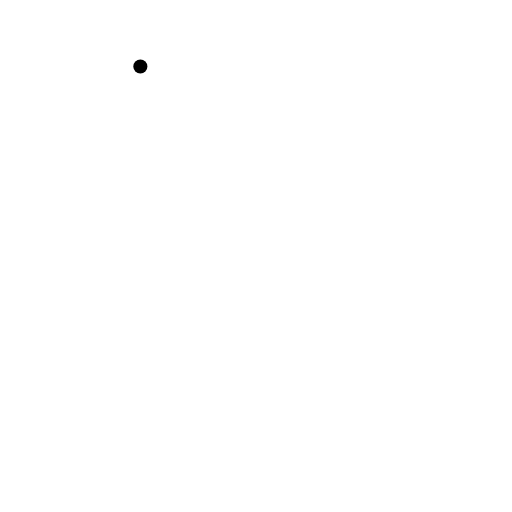
t = 0.00 s
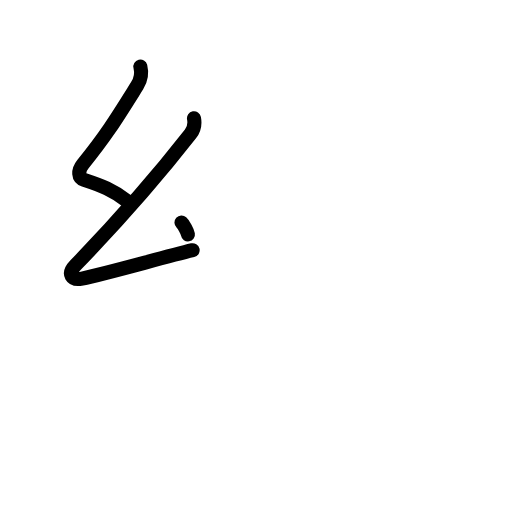
t = 2.20 s
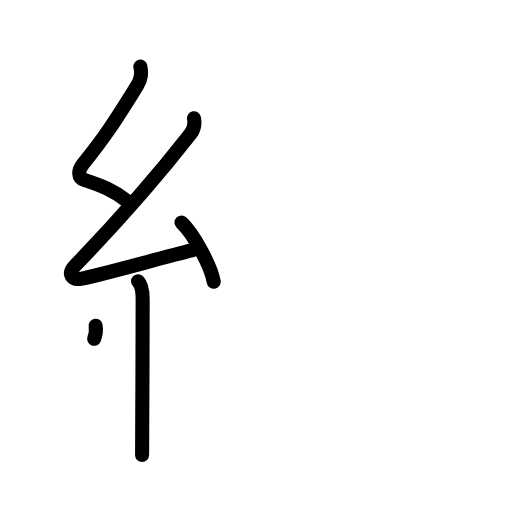
t = 4.40 s
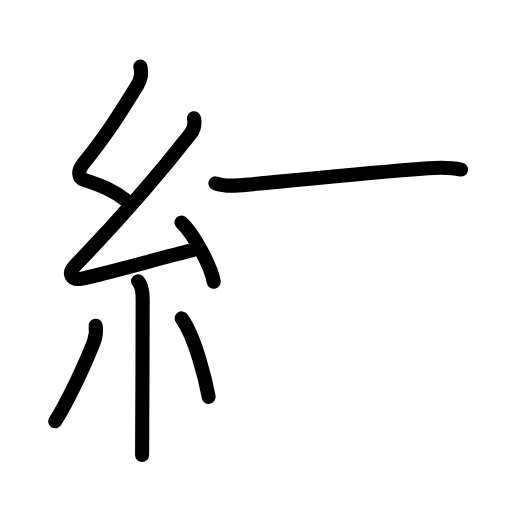
t = 6.60 s
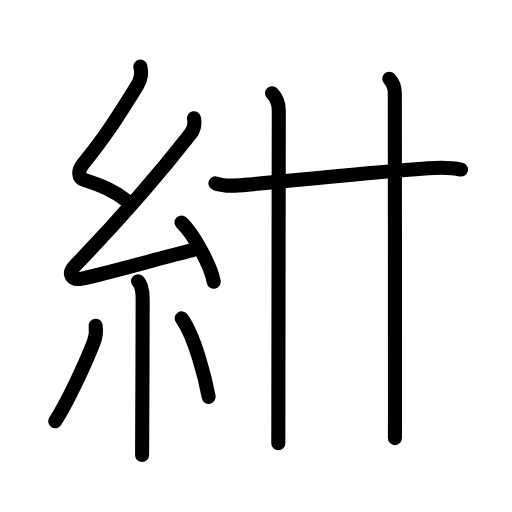
t = 8.80 s
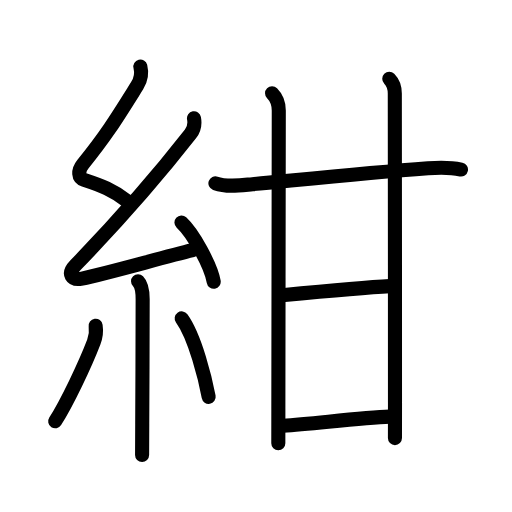
t = 11.00 s

The animated SVG that drew these frames (rendered in a browser with its animation timeline set to each time). Animation: 36 SMIL elements (animate=36); one cycle of 11.00 s.

<?xml version="1.0" encoding="UTF-8"?>
<!--
AniKanjiVG is licensed by CC-BY-SA Paul C. Sommerhoff (https://bitbucket.org/sommerhoff/anikanjivg).
AniKanjiVG uses KanjiVG which is licensed by CC-BY-SA Ulrich Apel (http://kanjivg.tagaini.net).
See also http://creativecommons.org/licenses/by-sa/3.0/
-->
<svg xmlns:kvg='http://kanjivg.tagaini.net' xmlns='http://www.w3.org/2000/svg' width='109' height='109' viewBox='0 0 109 109' style='fill:none;stroke:#000000;stroke-width:3;stroke-linecap:round;stroke-linejoin:round;' id="kvg:kanji_07d3a"><g id="kvg:07d3a" kvg:element="紺"><g id="kvg:07d3a-g1" kvg:element="糸" kvg:position="left" kvg:radical="general"><path id="kvg:07d3a-s1" kvg:type="㇜" d="M29.88,14.17c0.34,1.34,0.16,2.73-0.67,4.05c-4.33,6.9-6.39,10.32-11.55,16.72c-1.15,1.43-1.03,2.93,0.25,3.35c3.65,1.2,6.13,2.11,9.22,4.56"><animate attributeName="d" begin="0.0s" dur="0.25s" from="M29.88,14.17C29.88,14.17,29.88,14.17,29.88,14.17" to="M29.88,14.17c0.34,1.34,0.16,2.73-0.67,4.05" />
<animate attributeName="d" begin="0.25s" dur="0.25s" from="M29.88,14.17c0.34,1.34,0.16,2.73-0.67,4.05c0,0,0,0,0,0,0" to="M29.88,14.17c0.34,1.34,0.16,2.73-0.67,4.05c-4.33,6.9-6.39,10.32-11.55,16.72" />
<animate attributeName="d" begin="0.5s" dur="0.25s" from="M29.88,14.17c0.34,1.34,0.16,2.73-0.67,4.05c-4.33,6.9-6.39,10.32-11.55,16.72c0,0,0,0,0,0,0" to="M29.88,14.17c0.34,1.34,0.16,2.73-0.67,4.05c-4.33,6.9-6.39,10.32-11.55,16.72c-1.15,1.43-1.03,2.93,0.25,3.35" />
<animate attributeName="d" begin="0.75s" dur="0.25s" from="M29.88,14.17c0.34,1.34,0.16,2.73-0.67,4.05c-4.33,6.9-6.39,10.32-11.55,16.72c-1.15,1.43-1.03,2.93,0.25,3.35c0,0,0,0,0,0,0" to="M29.88,14.17c0.34,1.34,0.16,2.73-0.67,4.05c-4.33,6.9-6.39,10.32-11.55,16.72c-1.15,1.43-1.03,2.93,0.25,3.35c3.65,1.2,6.13,2.11,9.22,4.56" />
</path>
<path id="kvg:07d3a-s2" kvg:type="㇜" d="M41.3,25.18c0.2,1.07-0.05,2.45-0.75,3.34c-7.25,9.28-16.49,19.68-24.48,27.94c-1.83,1.89-0.82,3.29,1.4,2.84c5.15-1.04,17.12-4.49,23.54-6.03"><animate attributeName="d" begin="1.0s" dur="0.25s" from="M41.3,25.18C41.3,25.18,41.3,25.18,41.3,25.18" to="M41.3,25.18c0.2,1.07-0.05,2.45-0.75,3.34" />
<animate attributeName="d" begin="1.25s" dur="0.25s" from="M41.3,25.18c0.2,1.07-0.05,2.45-0.75,3.34c0,0,0,0,0,0,0" to="M41.3,25.18c0.2,1.07-0.05,2.45-0.75,3.34c-7.25,9.28-16.49,19.68-24.48,27.94" />
<animate attributeName="d" begin="1.5s" dur="0.25s" from="M41.3,25.18c0.2,1.07-0.05,2.45-0.75,3.34c-7.25,9.28-16.49,19.68-24.48,27.94c0,0,0,0,0,0,0" to="M41.3,25.18c0.2,1.07-0.05,2.45-0.75,3.34c-7.25,9.28-16.49,19.68-24.48,27.94c-1.83,1.89-0.82,3.29,1.4,2.84" />
<animate attributeName="d" begin="1.75s" dur="0.25s" from="M41.3,25.18c0.2,1.07-0.05,2.45-0.75,3.34c-7.25,9.28-16.49,19.68-24.48,27.94c-1.83,1.89-0.82,3.29,1.4,2.84c0,0,0,0,0,0,0" to="M41.3,25.18c0.2,1.07-0.05,2.45-0.75,3.34c-7.25,9.28-16.49,19.68-24.48,27.94c-1.83,1.89-0.82,3.29,1.4,2.84c5.15-1.04,17.12-4.49,23.54-6.03" />
<animate attributeName="d" begin="0s" dur="1.0s" from="M-100,-100" to="M-100,-100" />
</path>
<path id="kvg:07d3a-s3" kvg:type="㇔" d="M38.63,47.38c2.43,2.22,6.27,9.14,6.87,12.6"><animate attributeName="d" begin="2.0s" dur="1.0s" from="M38.63,47.38C38.63,47.38,38.63,47.38,38.63,47.38" to="M38.63,47.38c2.43,2.22,6.27,9.14,6.87,12.6" />
<animate attributeName="d" begin="0s" dur="2.0s" from="M-100,-100" to="M-100,-100" />
</path>
<path id="kvg:07d3a-s4" kvg:type="㇑" d="M29.39,59.87c0.75,0.75,0.98,1.88,0.98,3.84c0,5.73-0.05,18.69-0.09,26.54c-0.02,3.68-0.03,6.29-0.03,6.62"><animate attributeName="d" begin="3.0s" dur="0.3333333333333333s" from="M29.39,59.87C29.39,59.87,29.39,59.87,29.39,59.87" to="M29.39,59.87c0.75,0.75,0.98,1.88,0.98,3.84" />
<animate attributeName="d" begin="3.3333333333333335s" dur="0.3333333333333333s" from="M29.39,59.87c0.75,0.75,0.98,1.88,0.98,3.84c0,0,0,0,0,0,0" to="M29.39,59.87c0.75,0.75,0.98,1.88,0.98,3.84c0,5.73-0.05,18.69-0.09,26.54" />
<animate attributeName="d" begin="3.6666666666666665s" dur="0.3333333333333333s" from="M29.39,59.87c0.75,0.75,0.98,1.88,0.98,3.84c0,5.73-0.05,18.69-0.09,26.54c0,0,0,0,0,0,0" to="M29.39,59.87c0.75,0.75,0.98,1.88,0.98,3.84c0,5.73-0.05,18.69-0.09,26.54c-0.02,3.68-0.03,6.29-0.03,6.62" />
<animate attributeName="d" begin="0s" dur="3.0s" from="M-100,-100" to="M-100,-100" />
</path>
<path id="kvg:07d3a-s5" kvg:type="㇒" d="M20.36,69.35c0.14,0.94,0.14,2.07-0.39,3.47c-1.84,4.81-5.78,13.1-8.22,16.87"><animate attributeName="d" begin="4.0s" dur="0.5s" from="M20.36,69.35C20.36,69.35,20.36,69.35,20.36,69.35" to="M20.36,69.35c0.14,0.94,0.14,2.07-0.39,3.47" />
<animate attributeName="d" begin="4.5s" dur="0.5s" from="M20.36,69.35c0.14,0.94,0.14,2.07-0.39,3.47c0,0,0,0,0,0,0" to="M20.36,69.35c0.14,0.94,0.14,2.07-0.39,3.47c-1.84,4.81-5.78,13.1-8.22,16.87" />
<animate attributeName="d" begin="0s" dur="4.0s" from="M-100,-100" to="M-100,-100" />
</path>
<path id="kvg:07d3a-s6" kvg:type="㇔" d="M38.68,67.79c2.87,3.95,5.08,13.11,5.74,16.69"><animate attributeName="d" begin="5.0s" dur="1.0s" from="M38.68,67.79C38.68,67.79,38.68,67.79,38.68,67.79" to="M38.68,67.79c2.87,3.95,5.08,13.11,5.74,16.69" />
<animate attributeName="d" begin="0s" dur="5.0s" from="M-100,-100" to="M-100,-100" />
</path>
</g>
<g id="kvg:07d3a-g2" kvg:element="甘" kvg:position="right" kvg:phon="甘"><g id="kvg:07d3a-g3" kvg:element="廿" kvg:part="1"><g id="kvg:07d3a-g4" kvg:element="十"><path id="kvg:07d3a-s7" kvg:type="㇐" d="M45.86,39.02c2.49,0.88,5.34,0.43,7.89,0.19c9.36-0.87,23.92-2.38,37.38-3.39c2.41-0.18,4.63-0.24,7.01,0.27"><animate attributeName="d" begin="6.0s" dur="0.3333333333333333s" from="M45.86,39.02C45.86,39.02,45.86,39.02,45.86,39.02" to="M45.86,39.02c2.49,0.88,5.34,0.43,7.89,0.19" />
<animate attributeName="d" begin="6.333333333333333s" dur="0.3333333333333333s" from="M45.86,39.02c2.49,0.88,5.34,0.43,7.89,0.19c0,0,0,0,0,0,0" to="M45.86,39.02c2.49,0.88,5.34,0.43,7.89,0.19c9.36-0.87,23.92-2.38,37.38-3.39" />
<animate attributeName="d" begin="6.666666666666667s" dur="0.3333333333333333s" from="M45.86,39.02c2.49,0.88,5.34,0.43,7.89,0.19c9.36-0.87,23.92-2.38,37.38-3.39c0,0,0,0,0,0,0" to="M45.86,39.02c2.49,0.88,5.34,0.43,7.89,0.19c9.36-0.87,23.92-2.38,37.38-3.39c2.41-0.18,4.63-0.24,7.01,0.27" />
<animate attributeName="d" begin="0s" dur="6.0s" from="M-100,-100" to="M-100,-100" />
</path>
<path id="kvg:07d3a-s8" kvg:type="㇑" d="M57.92,19.87c0.98,0.98,1.43,2.38,1.43,3.67c0,0.68-0.07,45.32-0.09,63.46c-0.01,4.2-0.01,6.96-0.01,7.38"><animate attributeName="d" begin="7.0s" dur="0.3333333333333333s" from="M57.92,19.87C57.92,19.87,57.92,19.87,57.92,19.87" to="M57.92,19.87c0.98,0.98,1.43,2.38,1.43,3.67" />
<animate attributeName="d" begin="7.333333333333333s" dur="0.3333333333333333s" from="M57.92,19.87c0.98,0.98,1.43,2.38,1.43,3.67c0,0,0,0,0,0,0" to="M57.92,19.87c0.98,0.98,1.43,2.38,1.43,3.67c0,0.68-0.07,45.32-0.09,63.46" />
<animate attributeName="d" begin="7.666666666666667s" dur="0.3333333333333333s" from="M57.92,19.87c0.98,0.98,1.43,2.38,1.43,3.67c0,0.68-0.07,45.32-0.09,63.46c0,0,0,0,0,0,0" to="M57.92,19.87c0.98,0.98,1.43,2.38,1.43,3.67c0,0.68-0.07,45.32-0.09,63.46c-0.01,4.2-0.01,6.96-0.01,7.38" />
<animate attributeName="d" begin="0s" dur="7.0s" from="M-100,-100" to="M-100,-100" />
</path>
</g>
<path id="kvg:07d3a-s9" kvg:type="㇑" d="M82.87,16.75c0.88,0.88,1.18,2.12,1.18,3.17c0,0.66,0.05,47.24,0.04,65.83c0,4.47,0,7.32-0.01,7.52"><animate attributeName="d" begin="8.0s" dur="0.3333333333333333s" from="M82.87,16.75C82.87,16.75,82.87,16.75,82.87,16.75" to="M82.87,16.75c0.88,0.88,1.18,2.12,1.18,3.17" />
<animate attributeName="d" begin="8.333333333333334s" dur="0.3333333333333333s" from="M82.87,16.75c0.88,0.88,1.18,2.12,1.18,3.17c0,0,0,0,0,0,0" to="M82.87,16.75c0.88,0.88,1.18,2.12,1.18,3.17c0,0.66,0.05,47.24,0.04,65.83" />
<animate attributeName="d" begin="8.666666666666666s" dur="0.3333333333333333s" from="M82.87,16.75c0.88,0.88,1.18,2.12,1.18,3.17c0,0.66,0.05,47.24,0.04,65.83c0,0,0,0,0,0,0" to="M82.87,16.75c0.88,0.88,1.18,2.12,1.18,3.17c0,0.66,0.05,47.24,0.04,65.83c0,4.47,0,7.32-0.01,7.52" />
<animate attributeName="d" begin="0s" dur="8.0s" from="M-100,-100" to="M-100,-100" />
</path>
</g>
<path id="kvg:07d3a-s10" kvg:type="㇐a" d="M60.01,62.84c6.24-0.59,18.74-1.71,22.98-1.93"><animate attributeName="d" begin="9.0s" dur="1.0s" from="M60.01,62.84C60.01,62.84,60.01,62.84,60.01,62.84" to="M60.01,62.84c6.24-0.59,18.74-1.71,22.98-1.93" />
<animate attributeName="d" begin="0s" dur="9.0s" from="M-100,-100" to="M-100,-100" />
</path>
<g id="kvg:07d3a-g5" kvg:element="廿" kvg:part="2"><path id="kvg:07d3a-s11" kvg:type="㇐a" d="M60.26,90.65c7.12-0.53,16.83-1.71,22.73-1.95"><animate attributeName="d" begin="10.0s" dur="1.0s" from="M60.26,90.65C60.26,90.65,60.26,90.65,60.26,90.65" to="M60.26,90.65c7.12-0.53,16.83-1.71,22.73-1.95" />
<animate attributeName="d" begin="0s" dur="10.0s" from="M-100,-100" to="M-100,-100" />
</path>
</g>
</g>
</g>
</svg>
